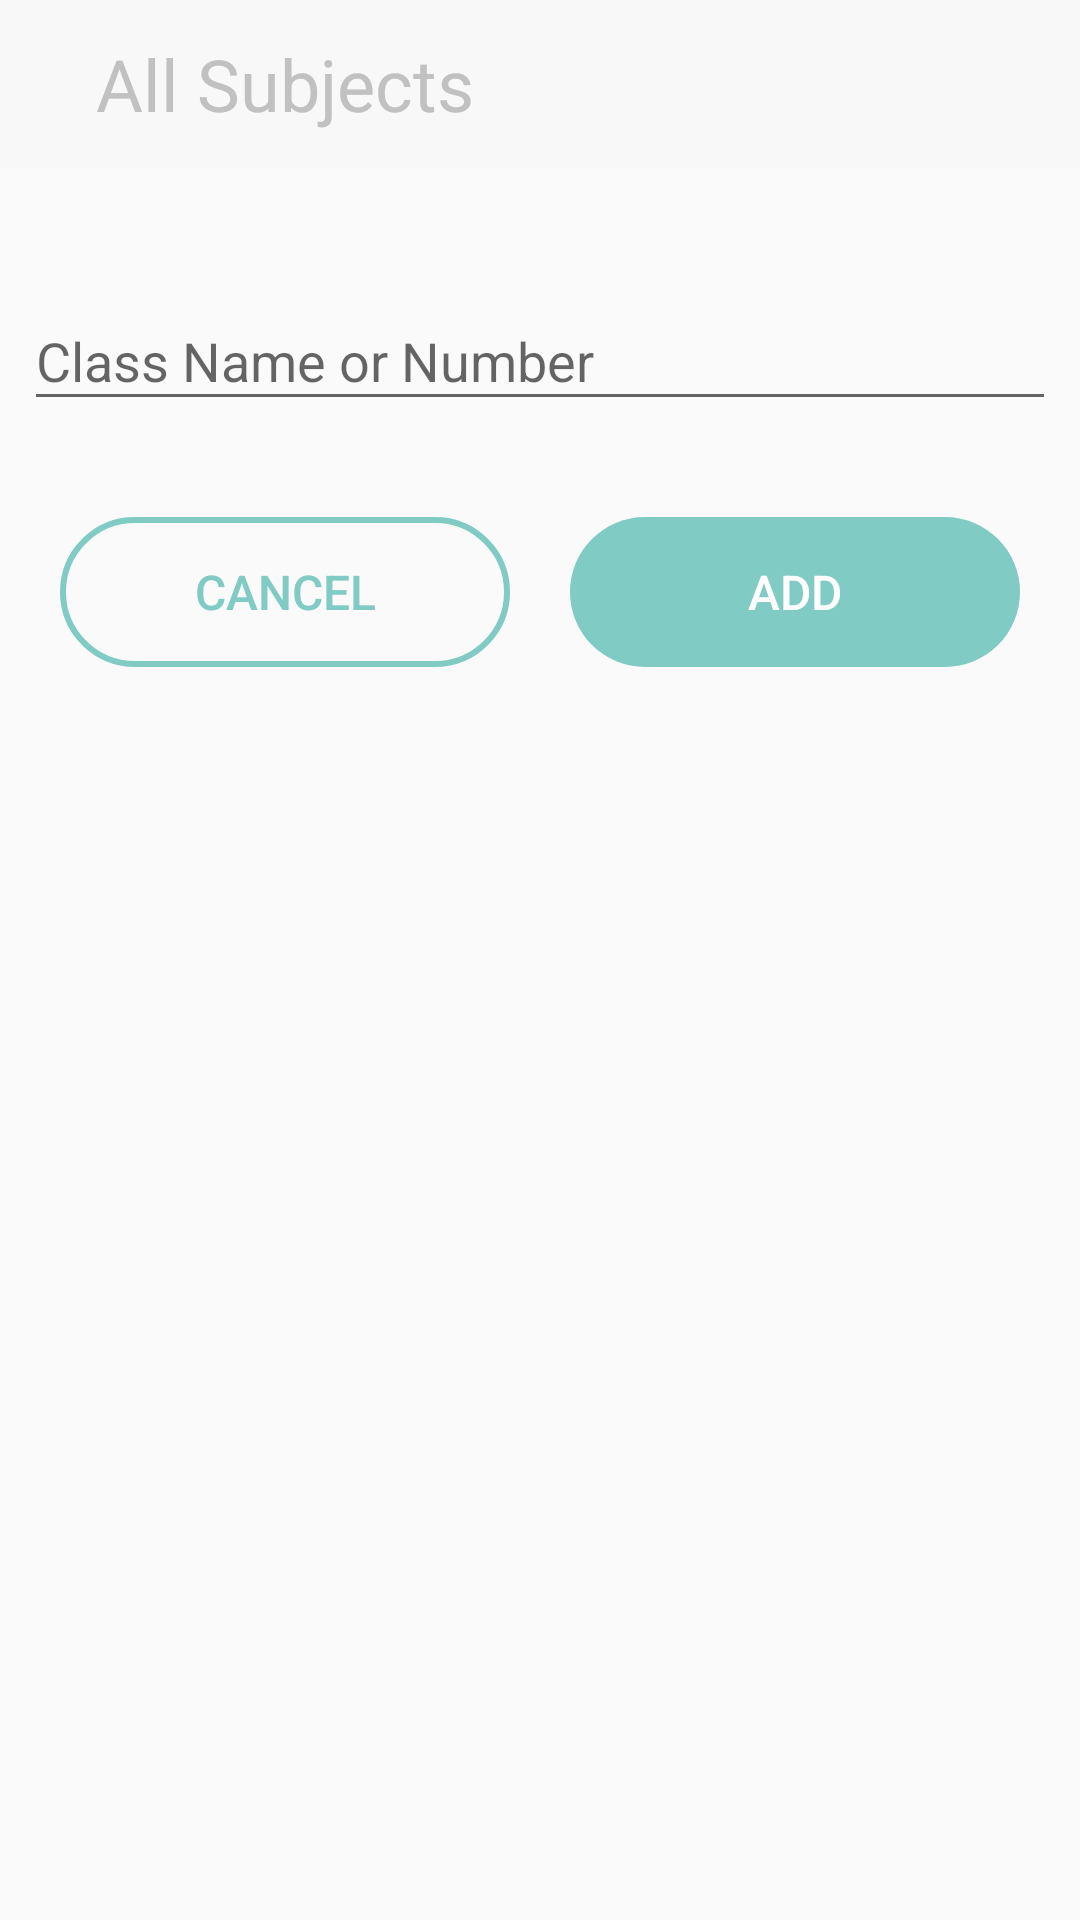

Reconstruct the res/layout file that produces this screen, plus the resources it refers to.
<!-- AndroidManifest.xml: application theme AppTheme -->
<!-- res/layout/activity_class_add_edit.xml -->
<?xml version="1.0" encoding="utf-8"?>
<android.support.constraint.ConstraintLayout
  xmlns:android="http://schemas.android.com/apk/res/android"
  xmlns:app="http://schemas.android.com/apk/res-auto"
  android:id="@+id/class_add_edit_container"
  android:layout_width="match_parent"
  android:layout_height="match_parent">

  <include
    android:id="@+id/toolbar_holder"
    android:layout_width="match_parent"
    android:layout_height="wrap_content"
    layout="@layout/general_toolbar_layout"
    app:layout_constraintLeft_toLeftOf="parent"
    app:layout_constraintTop_toTopOf="parent"
    />


  <android.support.design.widget.TextInputLayout
    android:id="@+id/tl_class_name_holder"
    android:layout_width="match_parent"
    android:layout_height="wrap_content"
    android:padding="@dimen/dimen_eight_dp"
    android:layout_marginTop="@dimen/dimen_twentyfour_dp"
    app:layout_constraintLeft_toLeftOf="parent"
    app:layout_constraintTop_toBottomOf="@id/toolbar_holder">

    <android.support.design.widget.TextInputEditText
      android:id="@+id/ed_class_name"
      android:layout_width="match_parent"
      android:layout_height="wrap_content"
      android:hint="@string/class_name_hint"
      android:inputType="textAutoComplete|text|textCapWords"
      />

  </android.support.design.widget.TextInputLayout>


  <Button
    android:id="@+id/btn_add_class"
    android:layout_width="wrap_content"
    android:layout_height="wrap_content"
    android:layout_marginTop="@dimen/dimen_twentyfour_dp"
    android:layout_marginEnd="@dimen/dimen_twenty_dp"
    android:background="@drawable/add_btn_background"
    android:text="@string/button_add_new"
    android:textColor="@android:color/white"
    android:textSize="@dimen/text_body_size"
    android:foreground="?android:attr/selectableItemBackground"
    android:focusable="true"
    app:layout_constraintRight_toRightOf="parent"
    app:layout_constraintTop_toBottomOf="@id/tl_class_name_holder"
    />

  <Button
    android:id="@+id/btn_cancel_class"
    android:layout_width="wrap_content"
    android:layout_height="wrap_content"
    android:layout_marginTop="@dimen/dimen_twentyfour_dp"
    android:layout_marginStart="@dimen/dimen_twenty_dp"
    android:background="@drawable/add_btn_background_stroke"
    android:text="@string/button_cancel_new"
    android:textColor="@color/colorAccent"
    android:textSize="@dimen/text_body_size"
    android:foreground="?android:attr/selectableItemBackground"
    android:focusable="true"
    app:layout_constraintLeft_toLeftOf="@id/tl_class_name_holder"
    app:layout_constraintTop_toBottomOf="@id/tl_class_name_holder"
    />


</android.support.constraint.ConstraintLayout>
<!-- res/layout/general_toolbar_layout.xml (included above) -->
<?xml version="1.0" encoding="utf-8"?>
<android.support.design.widget.AppBarLayout
  xmlns:android="http://schemas.android.com/apk/res/android"
  android:layout_width="match_parent"
  android:layout_height="wrap_content"
  android:background="@color/colorFakeWhite">

  <android.support.v7.widget.Toolbar
    android:id="@+id/general_toolbar"
    android:layout_width="match_parent"
    android:layout_height="?android:attr/actionBarSize">

    <TextView
      android:id="@+id/tv_general_toolbar"
      android:layout_width="match_parent"
      android:layout_height="wrap_content"
      android:text="@string/toolbar_subjects"
      android:textColor="@color/colorToolbarText"
      android:textSize="24sp"
      android:ellipsize="end"
      android:paddingEnd="@dimen/dimen_sixteen_dp"
      android:paddingStart="@dimen/dimen_sixteen_dp"
      />
  </android.support.v7.widget.Toolbar>

</android.support.design.widget.AppBarLayout>
<!-- resources referenced by this layout -->
<resources>
  <color name="colorAccent">#80CBC4</color>
  <color name="colorFakeWhite">#F8F8F8</color>
  <color name="colorToolbarText">#C1C1C1</color>
  <dimen name="dimen_eight_dp">8dp</dimen>
  <dimen name="dimen_sixteen_dp">16dp</dimen>
  <dimen name="dimen_twenty_dp">20dp</dimen>
  <dimen name="dimen_twentyfour_dp">24dp</dimen>
  <dimen name="text_body_size">16sp</dimen>
  <!-- drawable add_btn_background (drawable) -->
  <?xml version="1.0" encoding="utf-8"?>
  <shape
    xmlns:android="http://schemas.android.com/apk/res/android"
    android:shape="rectangle"
    android:tint="@color/colorAccent">
    <size
      android:height="@dimen/dimen_fifty_dp"
      android:width="@dimen/dimen_onefifty_dp"/>
    <corners
      android:topRightRadius="@dimen/dimen_fortyfive_dp"
      android:bottomRightRadius="@dimen/dimen_fortyfive_dp"
      android:bottomLeftRadius="@dimen/dimen_fortyfive_dp"
      android:topLeftRadius="@dimen/dimen_fortyfive_dp"/>
  
  </shape>
  <!-- drawable add_btn_background_stroke (drawable) -->
  <?xml version="1.0" encoding="utf-8"?>
  <shape
    xmlns:android="http://schemas.android.com/apk/res/android"
    android:shape="rectangle">
    <size
      android:height="@dimen/dimen_fifty_dp"
      android:width="@dimen/dimen_onefifty_dp"/>
    <corners
      android:topRightRadius="@dimen/dimen_fortyfive_dp"
      android:bottomRightRadius="@dimen/dimen_fortyfive_dp"
      android:bottomLeftRadius="@dimen/dimen_fortyfive_dp"
      android:topLeftRadius="@dimen/dimen_fortyfive_dp"/>
    <stroke
      android:width="@dimen/dimen_two_dp"
      android:color="@color/colorAccent"
      />
  
  </shape>
  <string name="button_add_new">ADD</string>
  <string name="button_cancel_new">Cancel</string>
  <string name="class_name_hint">Class Name or Number</string>
  <string name="toolbar_subjects">All Subjects</string>
  <style name="AppTheme" parent="Theme.AppCompat.Light.NoActionBar">
      
      <item name="colorPrimary">@color/colorPrimary</item>
      <item name="colorPrimaryDark">@color/colorPrimaryDark</item>
      <item name="colorAccent">@color/colorAccent</item>
      <item name="android:windowLightStatusBar">true</item>
    </style>
  <dimen name="dimen_fifty_dp">50dp</dimen>
  <dimen name="dimen_onefifty_dp">150dp</dimen>
  <dimen name="dimen_fortyfive_dp">45dp</dimen>
  <dimen name="dimen_two_dp">2dp</dimen>
  <color name="colorPrimary">@color/colorFakeWhite</color>
  <color name="colorPrimaryDark">@color/colorFakeWhite</color>
</resources>
